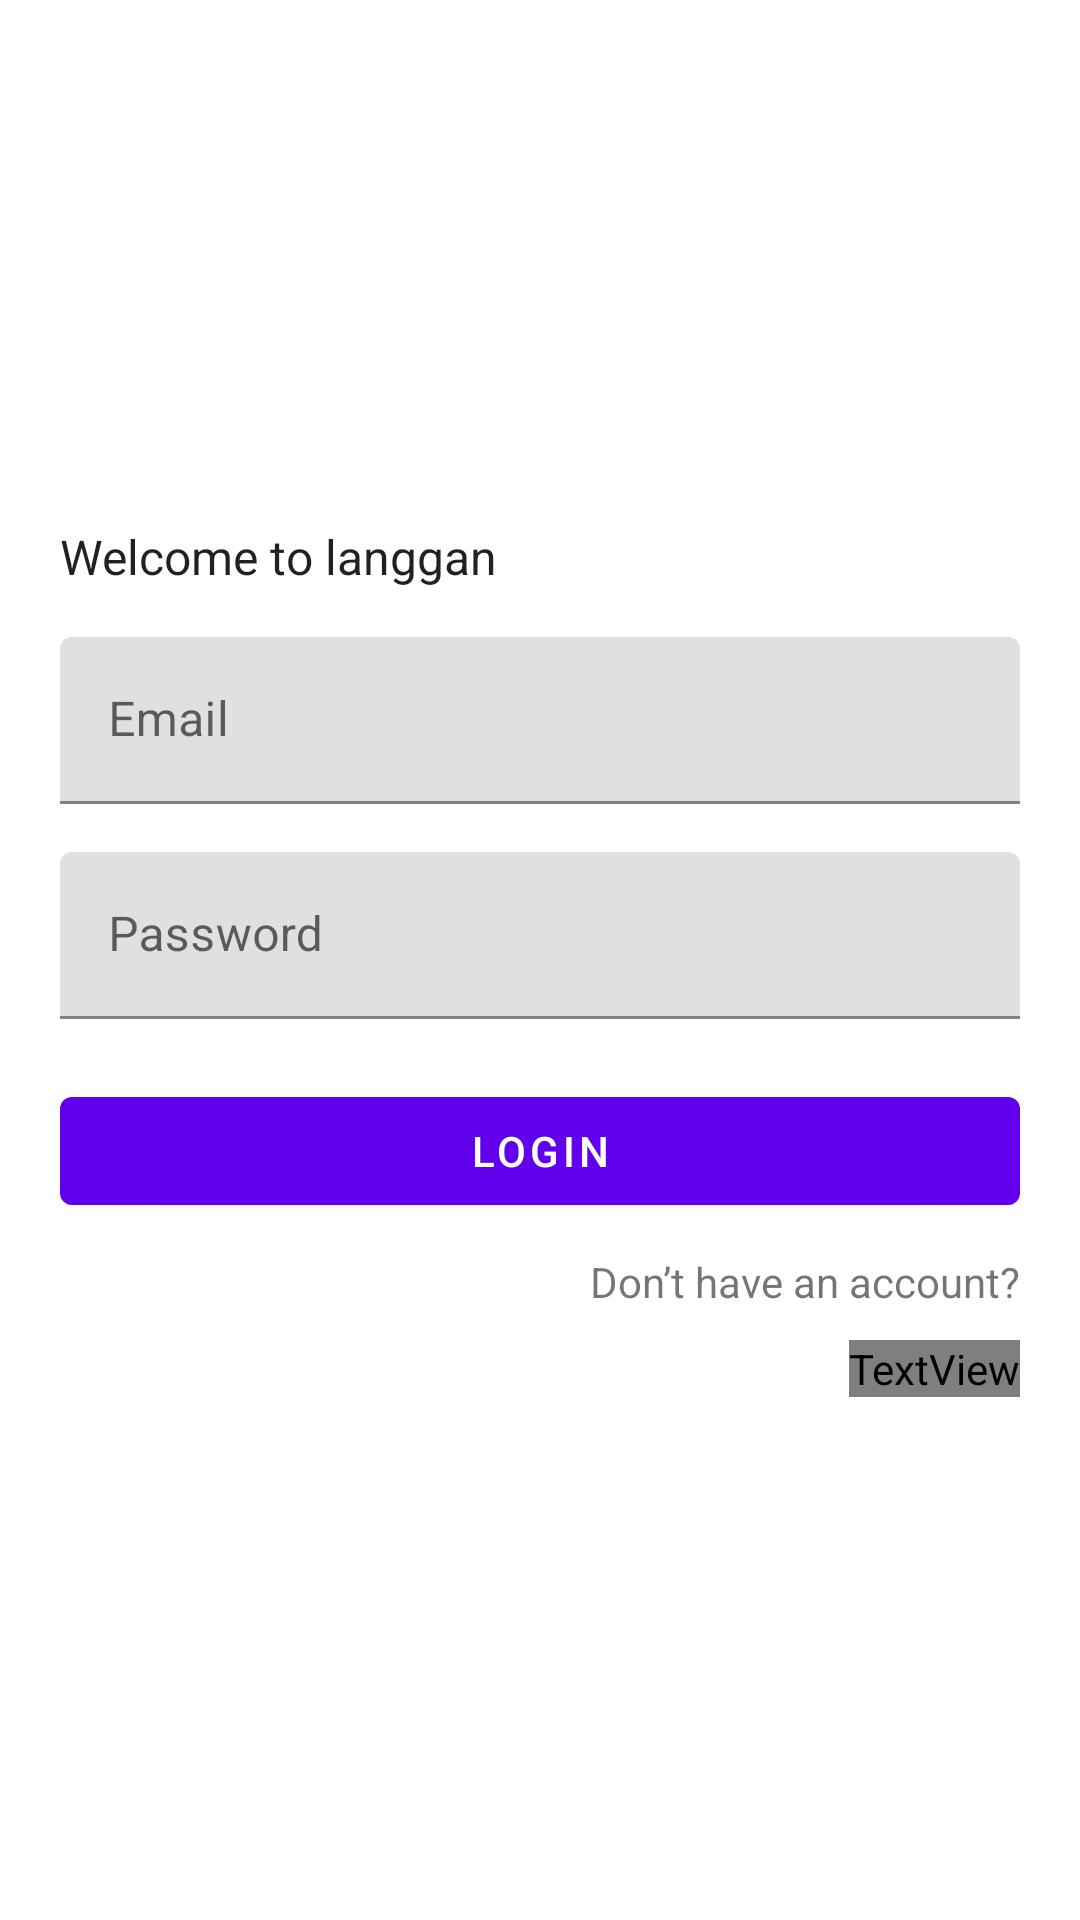

Produce the Android XML layout that renders to this screen, including the resource entries it uses.
<!-- AndroidManifest.xml: activity theme AppTheme.Fullscreen -->
<!-- res/layout/activity_login.xml -->
<?xml version="1.0" encoding="utf-8"?>
<androidx.constraintlayout.widget.ConstraintLayout
        xmlns:android="http://schemas.android.com/apk/res/android"
        xmlns:tools="http://schemas.android.com/tools"
        xmlns:app="http://schemas.android.com/apk/res-auto"
        android:id="@+id/login_view"
        android:layout_width="match_parent"
        android:layout_height="match_parent"
        tools:context=".ui.activity.LoginActivity">

    <LinearLayout
            app:layout_constraintTop_toTopOf="parent"
            app:layout_constraintBottom_toBottomOf="parent"
            android:layout_marginLeft="20dp"
            android:layout_marginRight="20dp"
            android:layout_width="match_parent"
            android:layout_height="wrap_content"
            android:orientation="vertical">

        <TextView
                android:textAppearance="@style/TextAppearance.Bold16"
                android:text="Welcome to langgan"
                android:layout_marginBottom="16dp"
                android:layout_width="wrap_content"
                android:layout_height="wrap_content"/>

        <com.google.android.material.textfield.TextInputLayout
                android:layout_marginBottom="16dp"
                android:layout_width="match_parent"
                android:layout_height="wrap_content"
                android:hint="@string/hint_email">

            <com.google.android.material.textfield.TextInputEditText
                    android:id="@+id/email"
                    android:inputType="textEmailAddress"
                    android:layout_width="match_parent"
                    android:layout_height="wrap_content"/>

        </com.google.android.material.textfield.TextInputLayout>

        <com.google.android.material.textfield.TextInputLayout
                android:layout_marginBottom="20dp"
                android:layout_width="match_parent"
                android:layout_height="wrap_content"
                android:hint="@string/hint_password">

            <com.google.android.material.textfield.TextInputEditText
                    android:id="@+id/password"
                    android:inputType="textPassword"
                    android:layout_width="match_parent"
                    android:layout_height="wrap_content"/>

        </com.google.android.material.textfield.TextInputLayout>

        <com.google.android.material.button.MaterialButton
                android:id="@+id/login"
                android:text="@string/login"
                android:layout_gravity="center"
                android:layout_width="match_parent"
                android:layout_height="wrap_content"/>

        <TextView
                android:layout_marginTop="10dp"
                android:layout_gravity="end"
                android:text="@string/don_t_have_an_account"
                android:layout_width="wrap_content"
                android:layout_height="wrap_content"/>

        <TextView
                android:id="@+id/signUp"
                android:layout_marginTop="10dp"
                android:layout_gravity="end"
                android:text="@string/sign_up"
                android:textColor="@color/md_blue_900"
                android:layout_width="wrap_content"
                android:layout_height="wrap_content"/>

    </LinearLayout>

</androidx.constraintlayout.widget.ConstraintLayout>
<!-- resources referenced by this layout -->
<resources>
  <string name="don_t_have_an_account">Don’t have an account?</string>
  <string name="hint_email">Email</string>
  <string name="hint_password">Password</string>
  <string name="login">Login</string>
  <string name="sign_up">Sign Up</string>
  <style name="TextAppearance.Bold16" parent="android:TextAppearance">
          
          <item name="fontPath">fonts/Lato-Bold.ttf</item>
          <item name="android:textSize">16sp</item>
      </style>
  <style name="AppTheme.Fullscreen" parent="Theme.MaterialComponents.Light.NoActionBar">
          <item name="android:windowFullscreen">true</item>
          <item name="android:windowContentOverlay">@null</item>
      </style>
</resources>
